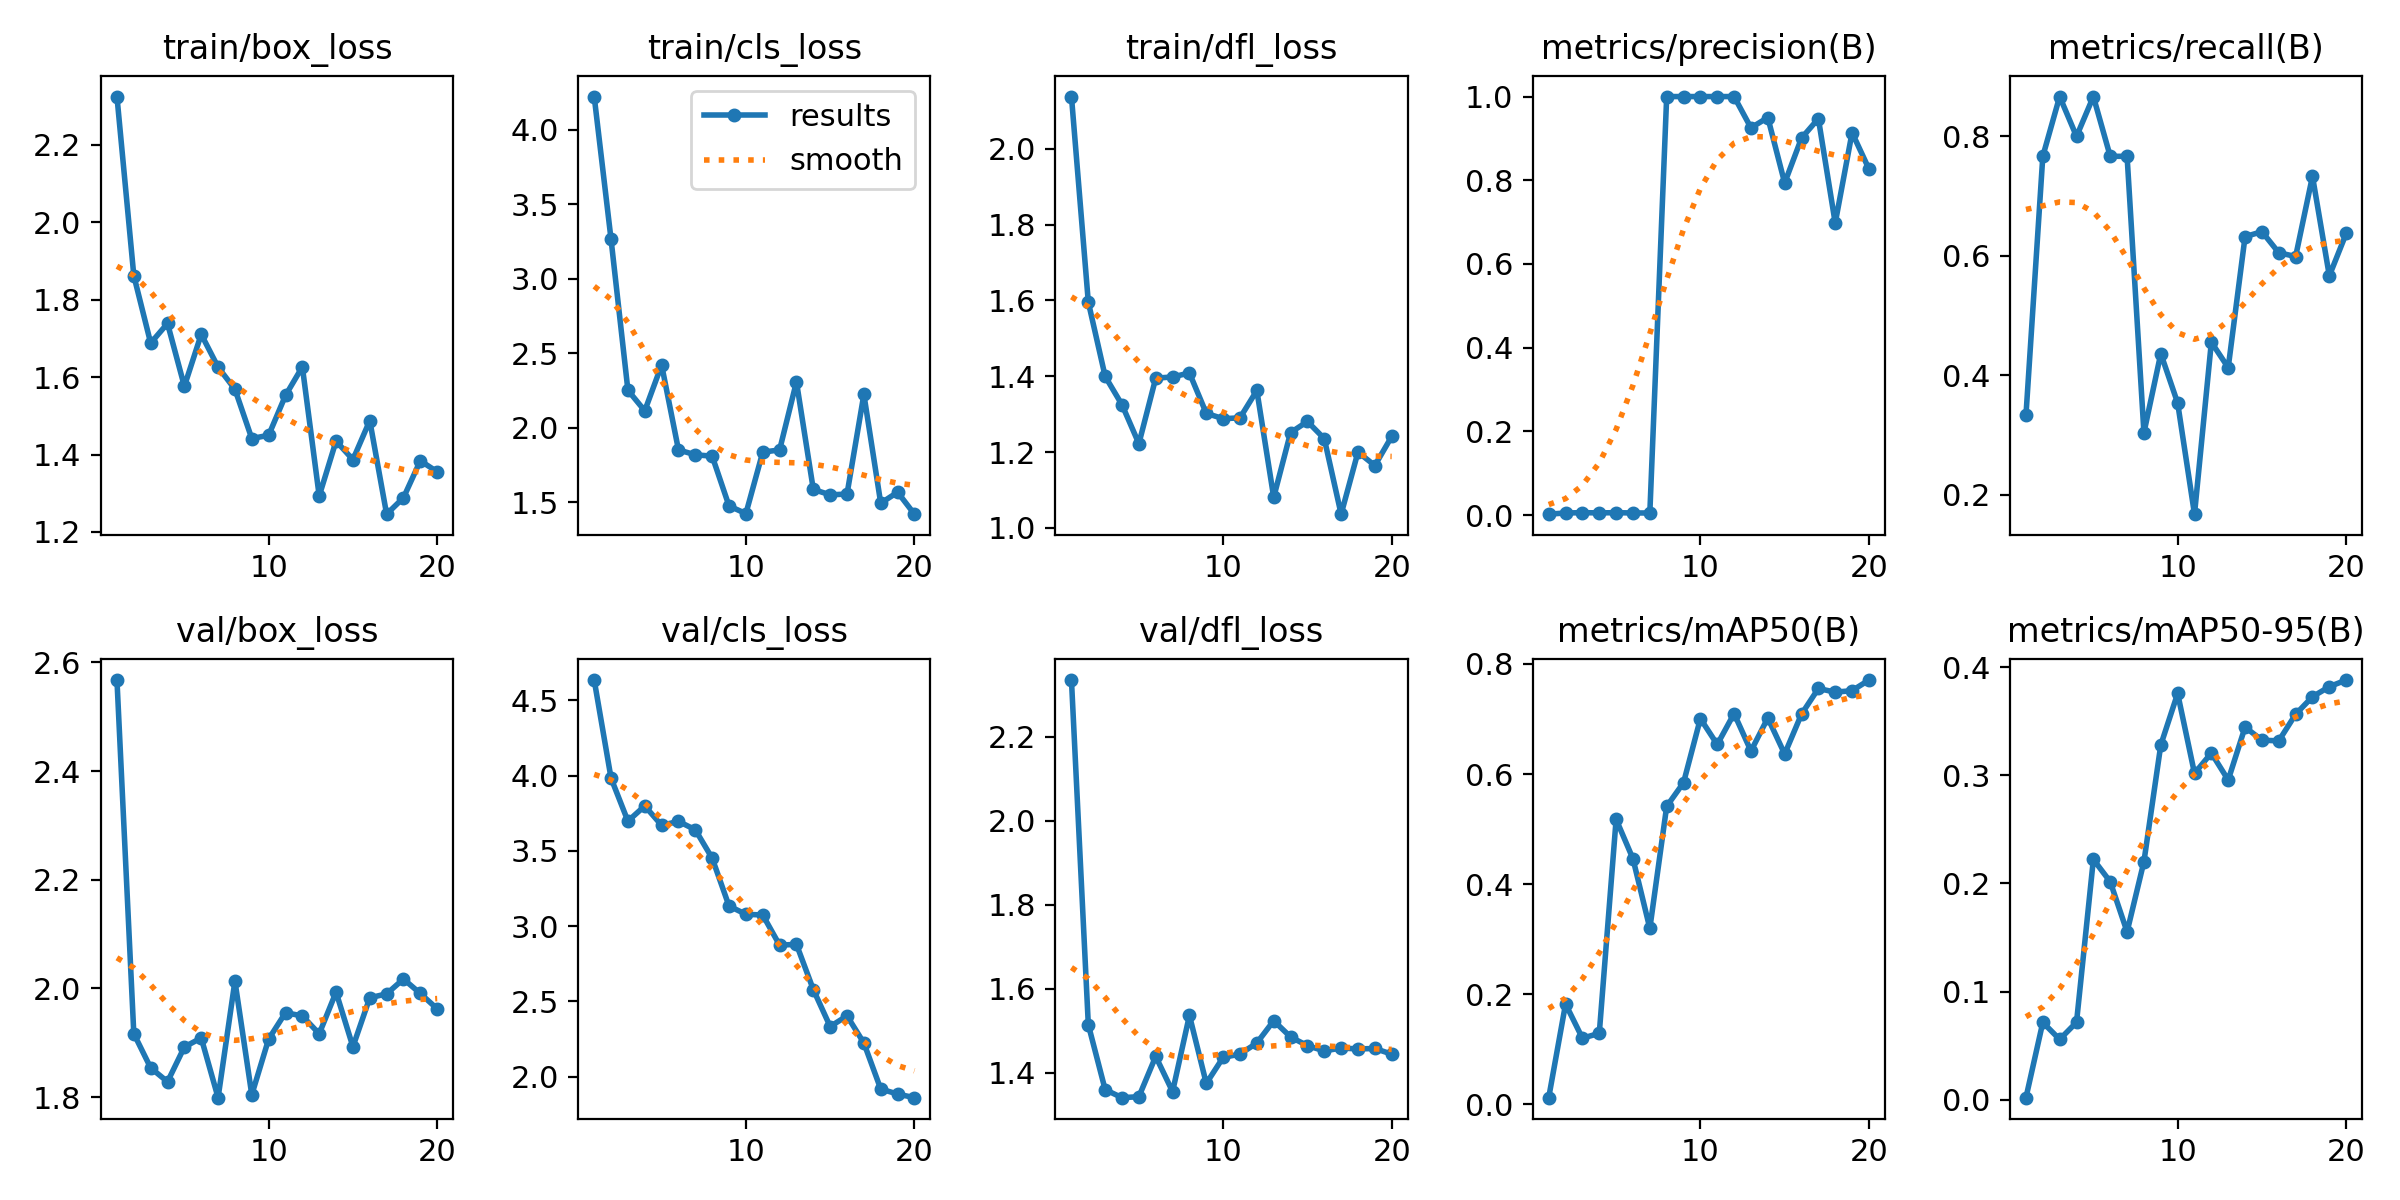

The file beside this chart, header and first rows:
epoch, train/box_loss, train/cls_loss, train/dfl_loss, metrics/precision(B), metrics/recall(B), metrics/mAP50(B), metrics/mAP50-95(B), val/box_loss, val/cls_loss, val/dfl_loss, lr/pg0, lr/pg1, lr/pg2
1, 2.325, 4.221, 2.137, 0.00222, 0.3333, 0.01223, 0.00194, 2.568, 4.636, 2.334, 0.00012, 0.00012, 0.00012
2, 1.862, 3.263, 1.595, 0.00511, 0.7667, 0.1824, 0.07157, 1.917, 3.983, 1.515, 0.0002471, 0.0002471, 0.0002471
3, 1.688, 2.252, 1.4, 0.00578, 0.8667, 0.1203, 0.0558, 1.854, 3.698, 1.36, 0.0003604, 0.0003604, 0.0003604
4, 1.739, 2.114, 1.325, 0.00533, 0.8, 0.129, 0.07162, 1.828, 3.799, 1.341, 0.0004598, 0.0004598, 0.0004598
5, 1.576, 2.421, 1.222, 0.00578, 0.8667, 0.5178, 0.2222, 1.892, 3.67, 1.343, 0.0005454, 0.0005454, 0.0005454
6, 1.711, 1.852, 1.395, 0.00511, 0.7667, 0.4461, 0.2016, 1.909, 3.696, 1.439, 0.000617, 0.000617, 0.000617
7, 1.626, 1.819, 1.398, 0.00511, 0.7667, 0.3197, 0.1552, 1.799, 3.64, 1.355, 0.0006749, 0.0006749, 0.0006749
8, 1.569, 1.81, 1.409, 1, 0.3041, 0.5414, 0.2202, 2.014, 3.451, 1.537, 0.0007189, 0.0007189, 0.0007189
9, 1.441, 1.476, 1.302, 1, 0.4365, 0.5843, 0.328, 1.804, 3.133, 1.375, 0.000749, 0.000749, 0.000749
10, 1.45, 1.425, 1.288, 1, 0.3539, 0.7008, 0.3756, 1.907, 3.079, 1.437, 0.0007652, 0.0007652, 0.0007652
11, 1.553, 1.837, 1.29, 1, 0.1678, 0.6537, 0.3018, 1.955, 3.074, 1.445, 0.0007676, 0.0007676, 0.0007676
12, 1.627, 1.852, 1.362, 1, 0.4556, 0.7099, 0.3205, 1.949, 2.873, 1.471, 0.0007561, 0.0007561, 0.0007561
13, 1.293, 2.308, 1.081, 0.9252, 0.4131, 0.6419, 0.2956, 1.916, 2.879, 1.524, 0.0007308, 0.0007308, 0.0007308
14, 1.435, 1.587, 1.251, 0.9499, 0.6322, 0.7019, 0.3445, 1.993, 2.578, 1.486, 0.0006916, 0.0006916, 0.0006916
15, 1.387, 1.55, 1.281, 0.7935, 0.6406, 0.6365, 0.3324, 1.893, 2.332, 1.465, 0.000614, 0.000614, 0.000614
16, 1.488, 1.556, 1.236, 0.9008, 0.6054, 0.7089, 0.3318, 1.983, 2.403, 1.452, 0.000614, 0.000614, 0.000614
17, 1.246, 2.224, 1.036, 0.9473, 0.599, 0.7554, 0.3564, 1.99, 2.223, 1.459, 0.000515, 0.000515, 0.000515
18, 1.288, 1.494, 1.2, 0.6977, 0.7333, 0.7488, 0.3726, 2.017, 1.917, 1.457, 0.000416, 0.000416, 0.000416
19, 1.384, 1.568, 1.164, 0.9139, 0.5667, 0.7515, 0.3819, 1.991, 1.884, 1.458, 0.000317, 0.000317, 0.000317
20, 1.355, 1.421, 1.241, 0.827, 0.6375, 0.7708, 0.388, 1.962, 1.86, 1.445, 0.000218, 0.000218, 0.000218
